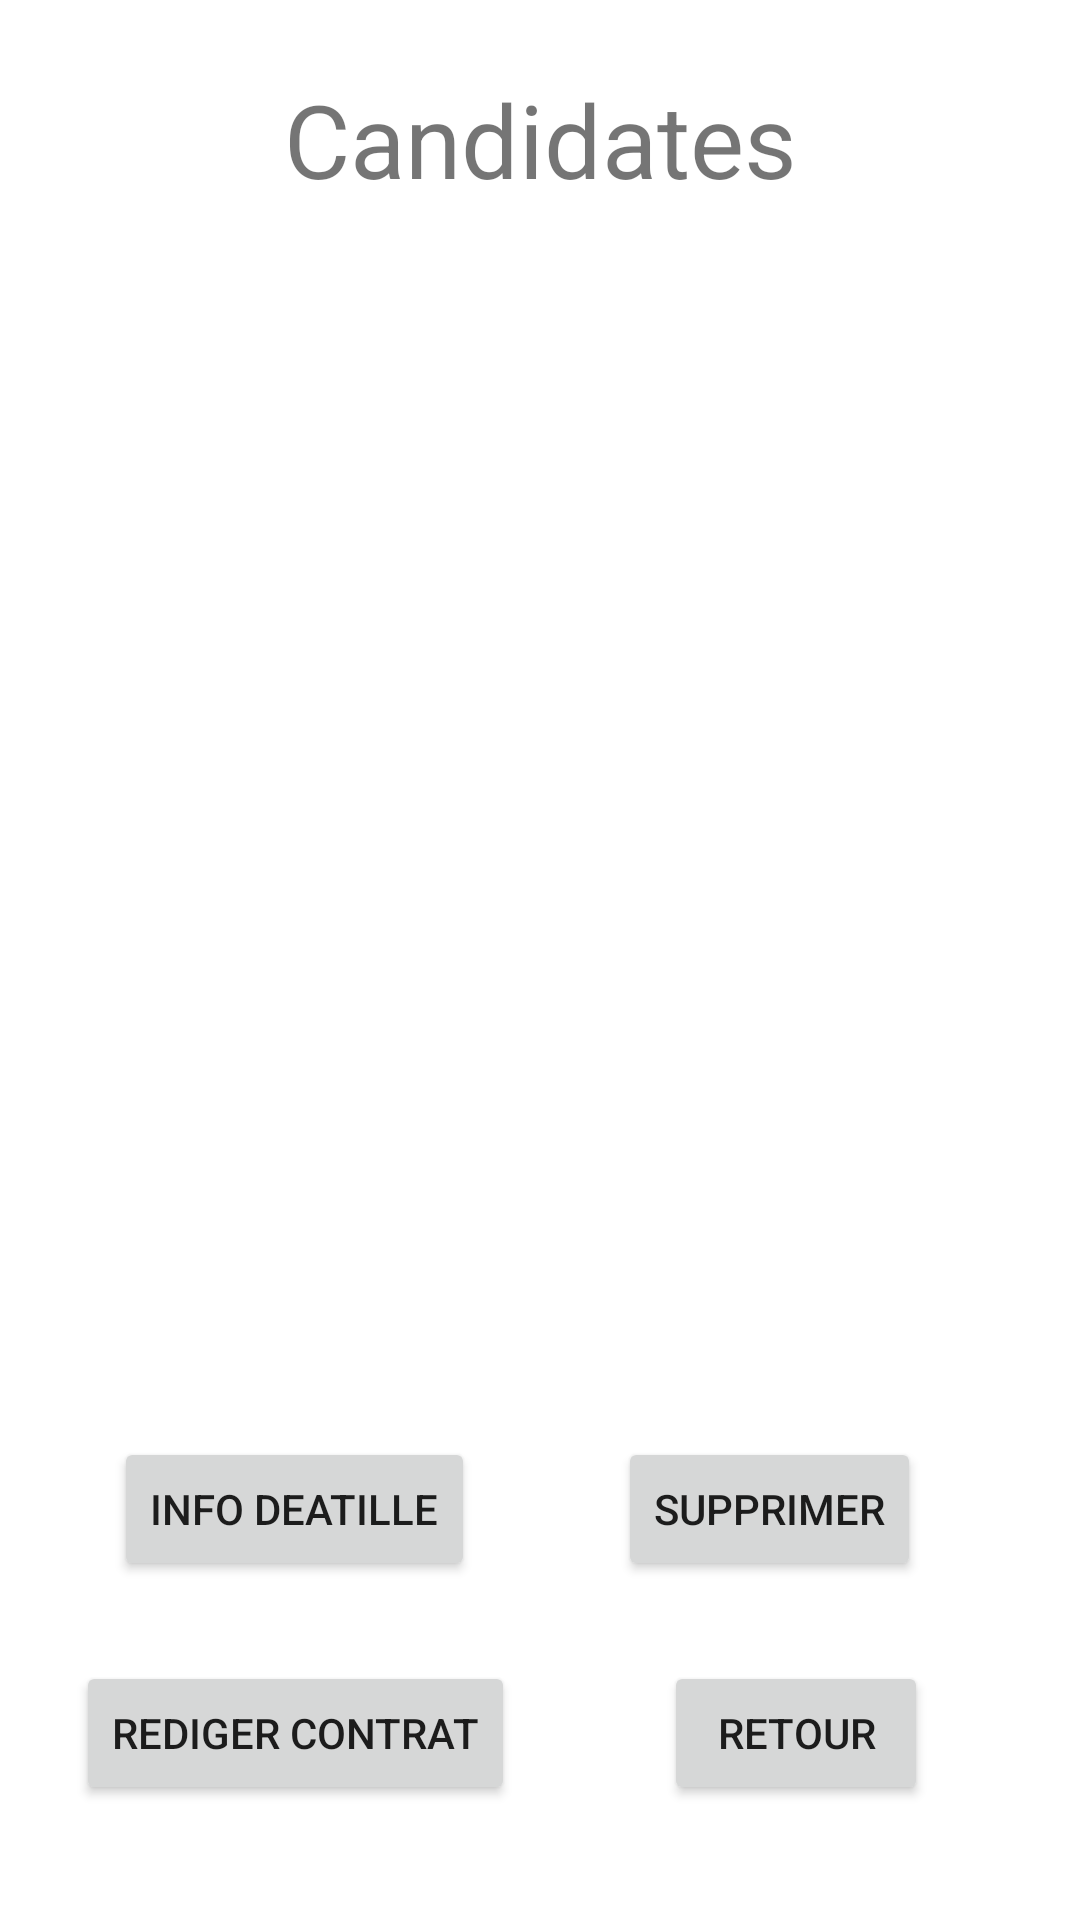

The Android layout XML behind this screen, and the referenced resources:
<!-- AndroidManifest.xml: application theme Theme.Projet_NF28 -->
<!-- res/layout/choisir_candidate.xml -->
<?xml version="1.0" encoding="utf-8"?>
<androidx.constraintlayout.widget.ConstraintLayout xmlns:android="http://schemas.android.com/apk/res/android"
    xmlns:app="http://schemas.android.com/apk/res-auto"
    xmlns:tools="http://schemas.android.com/tools"
    android:layout_width="match_parent"
    android:layout_height="match_parent"
    tools:context=".ChoisirCandidate">

    <Button
        android:id="@+id/button10"
        android:layout_width="wrap_content"
        android:layout_height="wrap_content"
        android:text="Rediger Contrat"
        android:onClick="RedigerUnContrat"
        app:layout_constraintBottom_toBottomOf="parent"
        app:layout_constraintHorizontal_bias="0.118"
        app:layout_constraintLeft_toLeftOf="parent"
        app:layout_constraintRight_toRightOf="parent"
        app:layout_constraintTop_toTopOf="parent"
        app:layout_constraintVertical_bias="0.935" />

    <TextView
        android:id="@+id/textView9"
        android:layout_width="wrap_content"
        android:layout_height="wrap_content"
        android:text="Candidates"
        android:textSize="34sp"
        app:layout_constraintBottom_toBottomOf="parent"
        app:layout_constraintLeft_toLeftOf="parent"
        app:layout_constraintRight_toRightOf="parent"
        app:layout_constraintTop_toTopOf="parent"
        app:layout_constraintVertical_bias="0.04" />

    <ListView
        android:id="@+id/listView1"
        android:layout_width="match_parent"
        android:layout_height="wrap_content"
        android:layout_marginLeft="20dp"
        android:layout_marginRight="20dp"
        app:layout_constraintBottom_toBottomOf="parent"
        app:layout_constraintHorizontal_bias="0.0"
        app:layout_constraintLeft_toLeftOf="parent"
        app:layout_constraintRight_toRightOf="parent"
        app:layout_constraintTop_toTopOf="parent"
        app:layout_constraintVertical_bias="0.248" />

    <Button
        android:id="@+id/button7"
        android:layout_width="wrap_content"
        android:layout_height="wrap_content"
        android:onClick="RetourneAMesOffre"
        android:text="@string/Retour"
        app:layout_constraintBottom_toBottomOf="parent"
        app:layout_constraintHorizontal_bias="0.814"
        app:layout_constraintLeft_toLeftOf="parent"
        app:layout_constraintRight_toRightOf="parent"
        app:layout_constraintTop_toTopOf="parent"
        app:layout_constraintVertical_bias="0.935" />

    <Button
        android:id="@+id/button13"
        android:layout_width="wrap_content"
        android:layout_height="wrap_content"
        android:text="Info Deatille"
        android:onClick="infoDetaille"
        app:layout_constraintBottom_toBottomOf="parent"
        app:layout_constraintHorizontal_bias="0.158"
        app:layout_constraintLeft_toLeftOf="parent"
        app:layout_constraintRight_toRightOf="parent"
        app:layout_constraintTop_toTopOf="parent"
        app:layout_constraintVertical_bias="0.809" />

    <Button
        android:id="@+id/button12"
        android:layout_width="wrap_content"
        android:layout_height="wrap_content"
        android:text="Supprimer"
        android:onClick="SupprimerCandidate"
        app:layout_constraintBottom_toBottomOf="parent"
        app:layout_constraintHorizontal_bias="0.796"
        app:layout_constraintLeft_toLeftOf="parent"
        app:layout_constraintRight_toRightOf="parent"
        app:layout_constraintTop_toTopOf="parent"
        app:layout_constraintVertical_bias="0.809" />

</androidx.constraintlayout.widget.ConstraintLayout>
<!-- resources referenced by this layout -->
<resources>
  <string name="Retour">Retour</string>
  <style name="Theme.Projet_NF28" parent="Theme.MaterialComponents.DayNight.DarkActionBar">
          
          <item name="colorPrimary">@color/purple_500</item>
          <item name="colorPrimaryVariant">@color/purple_700</item>
          <item name="colorOnPrimary">@color/white</item>
          
          <item name="colorSecondary">@color/teal_200</item>
          <item name="colorSecondaryVariant">@color/teal_700</item>
          <item name="colorOnSecondary">@color/black</item>
          
          <item name="android:statusBarColor" tools:targetApi="l">?attr/colorPrimaryVariant</item>
          
      </style>
  <!-- not gathered from this repository: default colours our renderer supplied (Android Studio template values) -->
  <color name="purple_500">#FF6200EE</color>
  <color name="purple_700">#FF3700B3</color>
  <color name="teal_200">#FF03DAC5</color>
  <color name="teal_700">#FF018786</color>
  <color name="black">#FF000000</color>
  <color name="white">#FFFFFFFF</color>
</resources>
